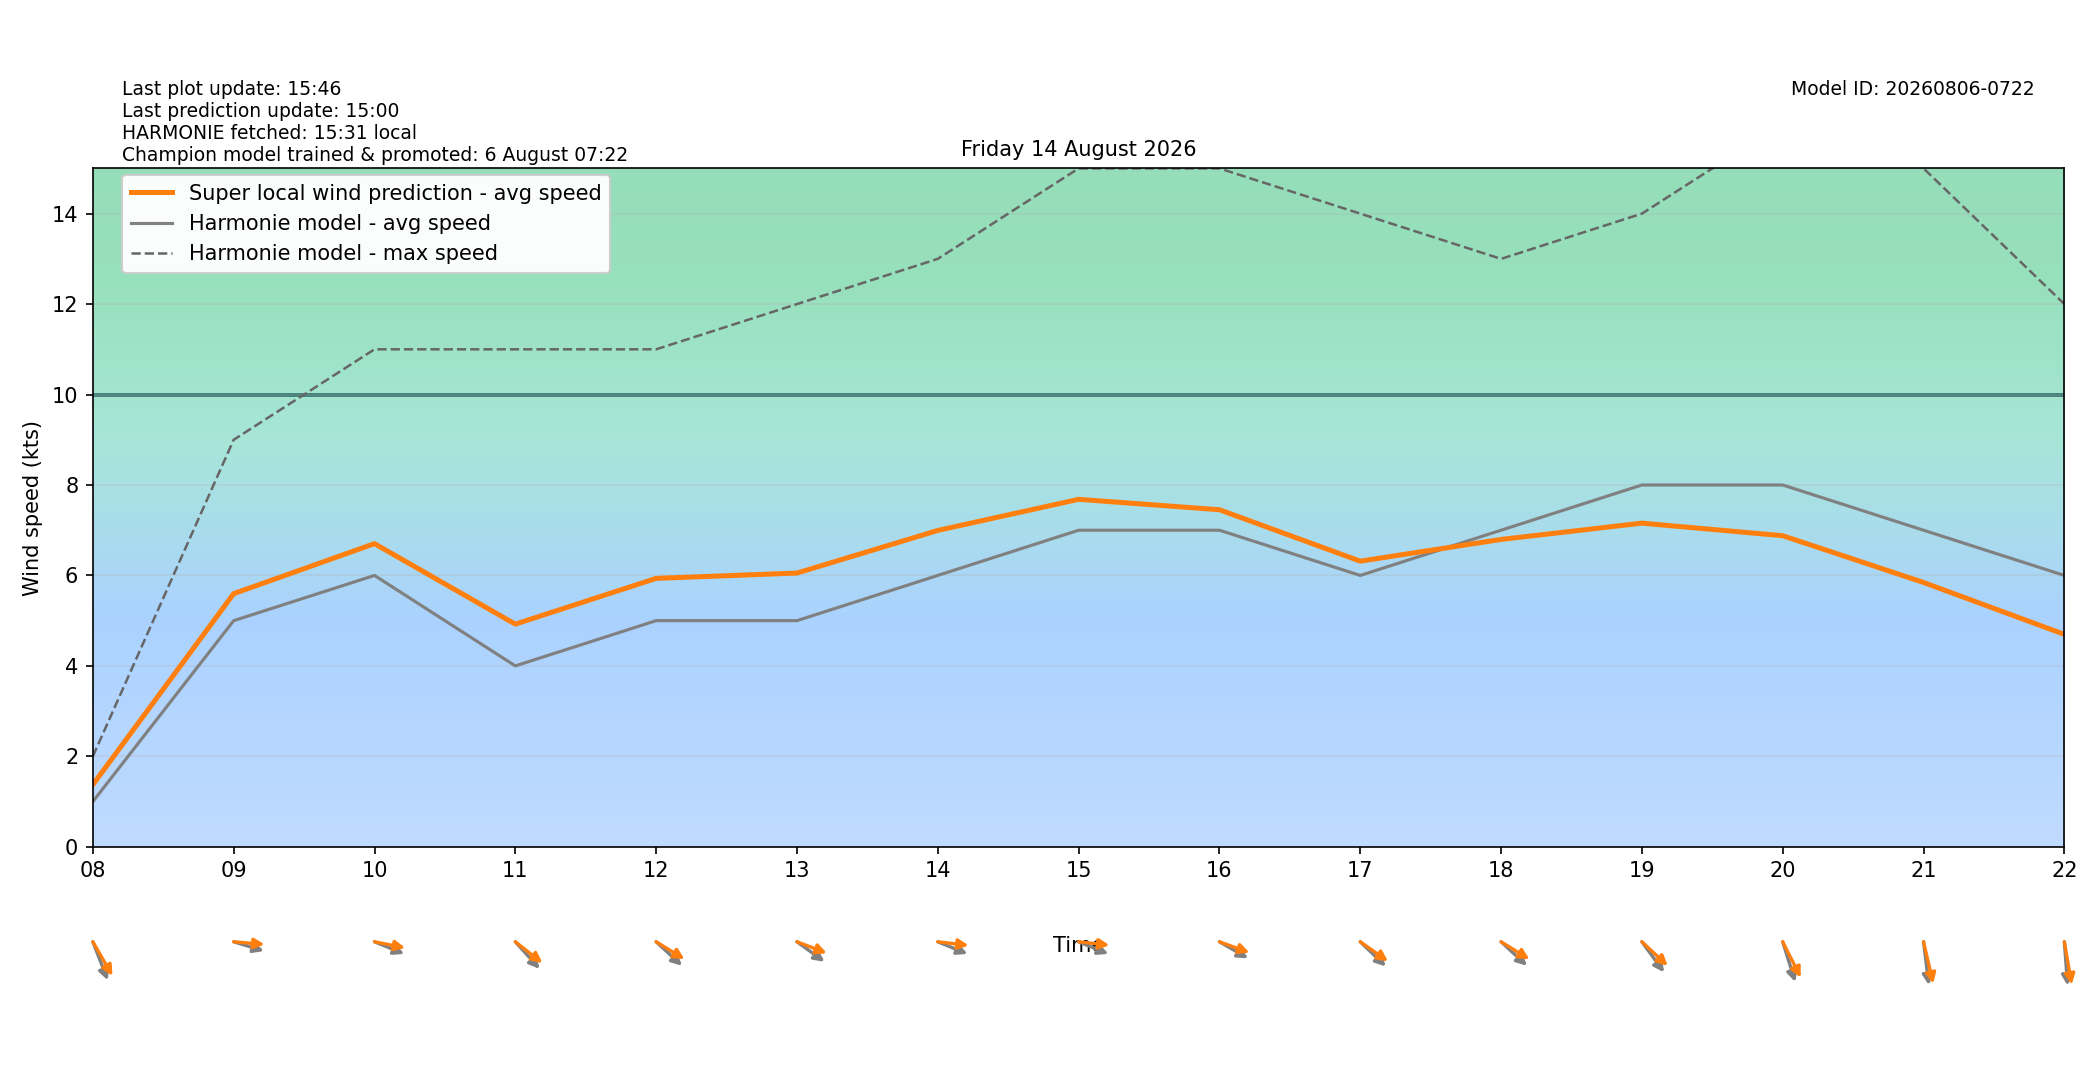

The table this chart was drawn from, first rows:
target_time_utc, target_time_local, hour_utc, hour_local, forecast_wind_speed, forecast_wind_min, forecast_wind_max, lstm_pred_wind_speed, delta_speed_lstm_minus_forecast, forecast_wind_dir_deg, lstm_pred_wind_dir_deg, delta_dir_lstm_minus_forecast
2026-08-13T22:00:00Z, 2026-08-14T00:00:00+0200, 22, 00, 4.0, 4.0, 5.0, 1.478, -2.522, 63.0, 61.37, -1.629
2026-08-13T23:00:00Z, 2026-08-14T01:00:00+0200, 23, 01, 3.0, 3.0, 5.0, 1.276, -1.724, 54.0, 48.93, -5.07
2026-08-14T00:00:00Z, 2026-08-14T02:00:00+0200, 00, 02, 3.0, 3.0, 4.0, 1.098, -1.902, 56.0, 50.17, -5.826
2026-08-14T01:00:00Z, 2026-08-14T03:00:00+0200, 01, 03, 2.0, 2.0, 3.0, 1.154, -0.8462, 353.0, 345.8, -7.234
2026-08-14T02:00:00Z, 2026-08-14T04:00:00+0200, 02, 04, 2.0, 2.0, 2.0, 1.197, -0.8033, 351.0, 343.3, -7.656
2026-08-14T03:00:00Z, 2026-08-14T05:00:00+0200, 03, 05, 1.0, 1.0, 2.0, 0.8287, -0.1713, 354.0, 350.1, -3.916
2026-08-14T04:00:00Z, 2026-08-14T06:00:00+0200, 04, 06, 1.0, 1.0, 1.0, 1.15, 0.1503, 324.0, 318, -6.012
2026-08-14T05:00:00Z, 2026-08-14T07:00:00+0200, 05, 07, 1.0, 1.0, 2.0, 1.133, 0.133, 344.0, 335.7, -8.31
2026-08-14T06:00:00Z, 2026-08-14T08:00:00+0200, 06, 08, 1.0, 1.0, 2.0, 1.374, 0.3738, 331.0, 320.7, -10.27
2026-08-14T07:00:00Z, 2026-08-14T09:00:00+0200, 07, 09, 5.0, 5.0, 9.0, 5.597, 0.5971, 282.0, 273.4, -8.595
2026-08-14T08:00:00Z, 2026-08-14T10:00:00+0200, 08, 10, 6.0, 6.0, 11.0, 6.703, 0.703, 286.0, 277.9, -8.076
2026-08-14T09:00:00Z, 2026-08-14T11:00:00+0200, 09, 11, 4.0, 4.0, 11.0, 4.923, 0.923, 308.0, 298.9, -9.065
2026-08-14T10:00:00Z, 2026-08-14T12:00:00+0200, 10, 12, 5.0, 5.0, 11.0, 5.936, 0.9355, 303.0, 293.4, -9.645
2026-08-14T11:00:00Z, 2026-08-14T13:00:00+0200, 11, 13, 5.0, 5.0, 12.0, 6.053, 1.053, 297.0, 285, -12.01
2026-08-14T12:00:00Z, 2026-08-14T14:00:00+0200, 12, 14, 6.0, 6.0, 13.0, 6.995, 0.9952, 286.0, 274.7, -11.28
2026-08-14T13:00:00Z, 2026-08-14T15:00:00+0200, 13, 15, 7.0, 7.0, 15.0, 7.683, 0.6831, 286.0, 274.4, -11.62
2026-08-14T14:00:00Z, 2026-08-14T16:00:00+0200, 14, 16, 7.0, 7.0, 15.0, 7.453, 0.4525, 292.0, 284.3, -7.682
2026-08-14T15:00:00Z, 2026-08-14T17:00:00+0200, 15, 17, 6.0, 6.0, 14.0, 6.316, 0.3157, 304.0, 296.4, -7.626
2026-08-14T16:00:00Z, 2026-08-14T18:00:00+0200, 16, 18, 7.0, 7.0, 13.0, 6.796, -0.2036, 303.0, 293.5, -9.479
2026-08-14T17:00:00Z, 2026-08-14T19:00:00+0200, 17, 19, 8.0, 8.0, 14.0, 7.156, -0.8437, 314.0, 303.2, -10.76
2026-08-14T18:00:00Z, 2026-08-14T20:00:00+0200, 18, 20, 8.0, 8.0, 16.0, 6.878, -1.122, 336.0, 324.4, -11.58
2026-08-14T19:00:00Z, 2026-08-14T21:00:00+0200, 19, 21, 7.0, 7.0, 15.0, 5.845, -1.155, 350.0, 341.8, -8.234
2026-08-14T20:00:00Z, 2026-08-14T22:00:00+0200, 20, 22, 6.0, 6.0, 12.0, 4.697, -1.303, 354.0, 346.3, -7.677
2026-08-14T21:00:00Z, 2026-08-14T23:00:00+0200, 21, 23, 6.0, 6.0, 11.0, 4.328, -1.672, 351.0, 341.2, -9.765
